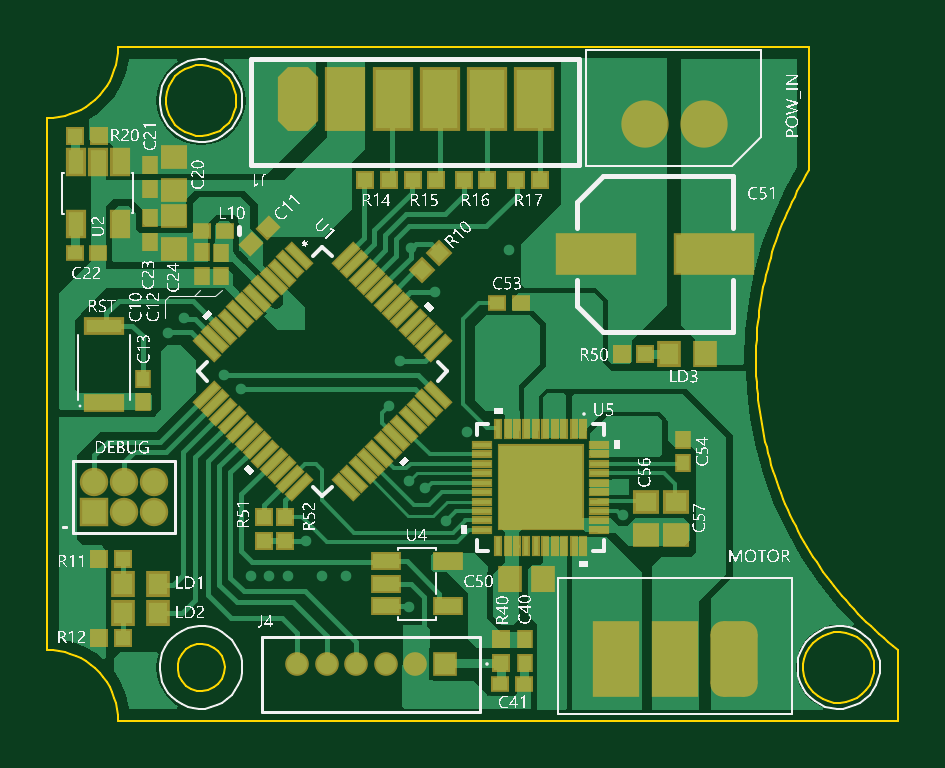
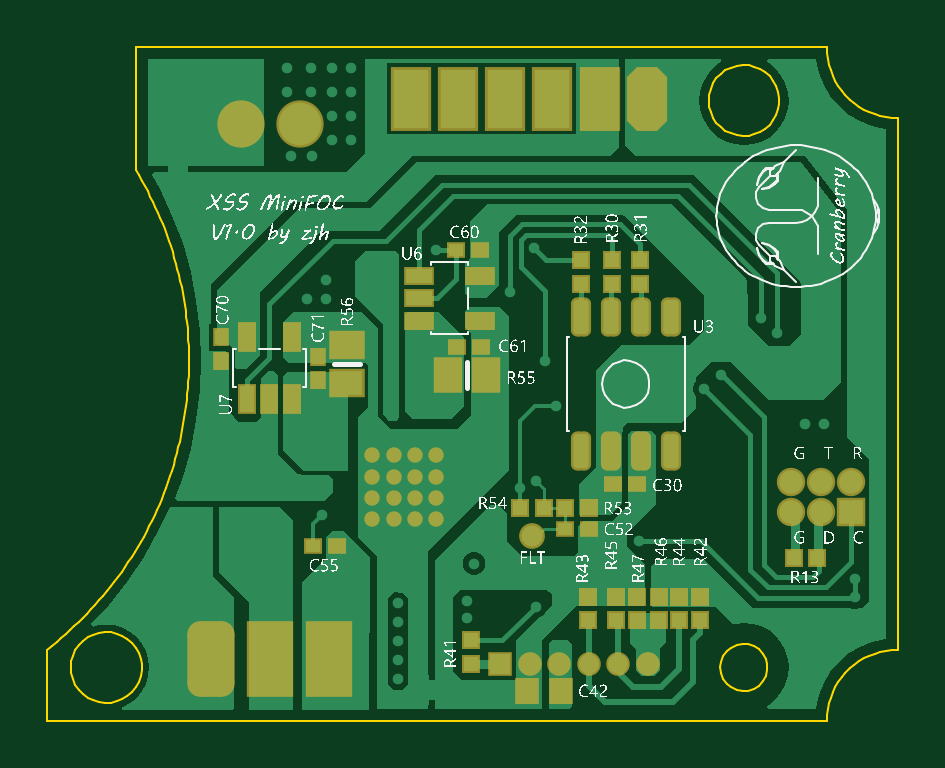
Circuit board: 9 layer files. Board 36.0 x 28.5 mm.
- bottom_copper: MiniFOC_G070C_4Layer.GBL (22953 bytes)
- bottom_silk: MiniFOC_G070C_4Layer.GBO (424494 bytes)
- paste: MiniFOC_G070C_4Layer.GBP (4402 bytes)
- bottom_mask: MiniFOC_G070C_4Layer.GBS (4220 bytes)
- outline: MiniFOC_G070C_4Layer.GM1 (4675 bytes)
- top_copper: MiniFOC_G070C_4Layer.GTL (32861 bytes)
- top_silk: MiniFOC_G070C_4Layer.GTO (359204 bytes)
- paste: MiniFOC_G070C_4Layer.GTP (7107 bytes)
- top_mask: MiniFOC_G070C_4Layer.GTS (7070 bytes)

=== bottom_copper: MiniFOC_G070C_4Layer.GBL (22953 bytes, source omitted) ===
=== bottom_silk: MiniFOC_G070C_4Layer.GBO (424494 bytes, source omitted) ===
=== paste: MiniFOC_G070C_4Layer.GBP ===
G04*
G04 #@! TF.GenerationSoftware,Altium Limited,Altium Designer,22.10.1 (41)*
G04*
G04 Layer_Color=128*
%FSLAX25Y25*%
%MOIN*%
G70*
G04*
G04 #@! TF.SameCoordinates,423579F9-A912-4673-8900-DDE07351D98F*
G04*
G04*
G04 #@! TF.FilePolarity,Positive*
G04*
G01*
G75*
%ADD13C,0.00394*%
%ADD20R,0.02362X0.02362*%
%ADD21R,0.04331X0.02362*%
%ADD22R,0.02362X0.01968*%
%ADD23R,0.03150X0.03543*%
%ADD27R,0.01968X0.02362*%
%ADD30R,0.02362X0.02362*%
%ADD78R,0.03937X0.05118*%
%ADD79R,0.02000X0.05000*%
%ADD80C,0.03500*%
%ADD81R,0.02362X0.04331*%
%ADD82R,0.05118X0.03937*%
%ADD83R,0.05000X0.02000*%
G04:AMPARAMS|DCode=84|XSize=57.09mil|YSize=25.59mil|CornerRadius=6.4mil|HoleSize=0mil|Usage=FLASHONLY|Rotation=270.000|XOffset=0mil|YOffset=0mil|HoleType=Round|Shape=RoundedRectangle|*
%AMROUNDEDRECTD84*
21,1,0.05709,0.01280,0,0,270.0*
21,1,0.04429,0.02559,0,0,270.0*
1,1,0.01280,-0.00640,-0.02215*
1,1,0.01280,-0.00640,0.02215*
1,1,0.01280,0.00640,0.02215*
1,1,0.01280,0.00640,-0.02215*
%
%ADD84ROUNDEDRECTD84*%
D13*
X31496Y103347D02*
X31411Y104344D01*
X31159Y105314D01*
X30746Y106227D01*
X30185Y107056D01*
X29492Y107780D01*
X28687Y108375D01*
X27793Y108826D01*
X26835Y109119D01*
X25841Y109247D01*
X24840Y109204D01*
X23861Y108993D01*
X22932Y108620D01*
X22079Y108095D01*
X21327Y107433D01*
X20698Y106653D01*
X20209Y105779D01*
X19876Y104834D01*
X19706Y103847D01*
Y102846D01*
X19876Y101858D01*
X20209Y100914D01*
X20698Y100040D01*
X21327Y99260D01*
X22079Y98598D01*
X22932Y98073D01*
X23861Y97700D01*
X24840Y97489D01*
X25841Y97446D01*
X26835Y97574D01*
X27793Y97867D01*
X28687Y98318D01*
X29492Y98913D01*
X30185Y99637D01*
X30746Y100466D01*
X31159Y101379D01*
X31411Y102348D01*
X31496Y103347D01*
X137795Y8858D02*
X137710Y9856D01*
X137458Y10826D01*
X137045Y11738D01*
X136485Y12568D01*
X135791Y13291D01*
X134986Y13887D01*
X134092Y14338D01*
X133134Y14631D01*
X132140Y14759D01*
X131140Y14716D01*
X130160Y14505D01*
X129231Y14131D01*
X128378Y13606D01*
X127626Y12945D01*
X126997Y12165D01*
X126508Y11291D01*
X126175Y10346D01*
X126005Y9359D01*
Y8357D01*
X126175Y7370D01*
X126508Y6426D01*
X126997Y5551D01*
X127626Y4772D01*
X128378Y4110D01*
X129231Y3585D01*
X130160Y3212D01*
X131140Y3001D01*
X132140Y2958D01*
X133134Y3085D01*
X134092Y3379D01*
X134986Y3830D01*
X135791Y4425D01*
X136485Y5148D01*
X137045Y5978D01*
X137458Y6891D01*
X137710Y7860D01*
X137795Y8858D01*
X29528D02*
X29404Y9837D01*
X29041Y10755D01*
X28460Y11553D01*
X27700Y12182D01*
X26807Y12603D01*
X25838Y12788D01*
X24853Y12725D01*
X23914Y12421D01*
X23081Y11892D01*
X22405Y11172D01*
X21930Y10308D01*
X21685Y9352D01*
Y8365D01*
X21930Y7409D01*
X22405Y6544D01*
X23081Y5825D01*
X23914Y5296D01*
X24853Y4991D01*
X25838Y4929D01*
X26807Y5114D01*
X27700Y5534D01*
X28460Y6163D01*
X29041Y6962D01*
X29404Y7879D01*
X29528Y8858D01*
D20*
X62913Y35394D02*
D03*
X58976D02*
D03*
X51417D02*
D03*
X55354D02*
D03*
X13410Y27165D02*
D03*
X17347D02*
D03*
D21*
X79803Y74094D02*
D03*
Y70354D02*
D03*
Y66614D02*
D03*
X69567Y74094D02*
D03*
Y66614D02*
D03*
D22*
X55354Y31969D02*
D03*
X51417D02*
D03*
X69606Y78425D02*
D03*
X73543D02*
D03*
X73453Y62323D02*
D03*
X69516D02*
D03*
X93425Y29173D02*
D03*
X97362D02*
D03*
X47362Y39409D02*
D03*
X43425D02*
D03*
D23*
X61693Y5000D02*
D03*
X56181D02*
D03*
D27*
X112795Y63858D02*
D03*
Y59921D02*
D03*
X96575Y56732D02*
D03*
Y60669D02*
D03*
D30*
X71063Y9488D02*
D03*
Y13425D02*
D03*
X39843Y20669D02*
D03*
Y16732D02*
D03*
X52756Y76772D02*
D03*
Y72835D02*
D03*
X43386Y16732D02*
D03*
Y20669D02*
D03*
X36399Y16732D02*
D03*
Y20669D02*
D03*
X46929Y16732D02*
D03*
Y20669D02*
D03*
X51575Y16732D02*
D03*
Y20669D02*
D03*
X32856Y16732D02*
D03*
Y20669D02*
D03*
X47638Y72835D02*
D03*
Y76772D02*
D03*
X42913Y72835D02*
D03*
Y76772D02*
D03*
D78*
X74980Y57520D02*
D03*
X68681D02*
D03*
D79*
X79177Y5079D02*
D03*
X76177D02*
D03*
D80*
X60903Y30741D02*
D03*
D81*
X100945Y63898D02*
D03*
X108425D02*
D03*
X100945Y53661D02*
D03*
X104685D02*
D03*
X108425D02*
D03*
D82*
X91772Y62520D02*
D03*
Y56221D02*
D03*
D83*
X119860Y90360D02*
D03*
Y93360D02*
D03*
D84*
X52776Y44980D02*
D03*
X47776D02*
D03*
X37776D02*
D03*
X52776Y67224D02*
D03*
X47776D02*
D03*
X42776D02*
D03*
X37776D02*
D03*
X42776Y44980D02*
D03*
M02*

=== bottom_mask: MiniFOC_G070C_4Layer.GBS ===
G04*
G04 #@! TF.GenerationSoftware,Altium Limited,Altium Designer,22.10.1 (41)*
G04*
G04 Layer_Color=16711935*
%FSLAX25Y25*%
%MOIN*%
G70*
G04*
G04 #@! TF.SameCoordinates,423579F9-A912-4673-8900-DDE07351D98F*
G04*
G04*
G04 #@! TF.FilePolarity,Negative*
G04*
G01*
G75*
%ADD37R,0.03162X0.03162*%
%ADD38R,0.05131X0.03162*%
%ADD39R,0.03162X0.02769*%
%ADD40R,0.03950X0.04343*%
%ADD44R,0.02769X0.03162*%
%ADD47R,0.03162X0.03162*%
%ADD51C,0.07887*%
%ADD52C,0.03947*%
%ADD53R,0.03947X0.03947*%
%ADD54C,0.04737*%
%ADD55R,0.04737X0.04737*%
%ADD56R,0.06706X0.10642*%
G04:AMPARAMS|DCode=57|XSize=106.42mil|YSize=67.06mil|CornerRadius=0mil|HoleSize=0mil|Usage=FLASHONLY|Rotation=90.000|XOffset=0mil|YOffset=0mil|HoleType=Round|Shape=Octagon|*
%AMOCTAGOND57*
4,1,8,0.01676,0.05321,-0.01676,0.05321,-0.03353,0.03645,-0.03353,-0.03645,-0.01676,-0.05321,0.01676,-0.05321,0.03353,-0.03645,0.03353,0.03645,0.01676,0.05321,0.0*
%
%ADD57OCTAGOND57*%

%ADD58R,0.07887X0.12611*%
G04:AMPARAMS|DCode=59|XSize=126.11mil|YSize=78.87mil|CornerRadius=21.72mil|HoleSize=0mil|Usage=FLASHONLY|Rotation=270.000|XOffset=0mil|YOffset=0mil|HoleType=Round|Shape=RoundedRectangle|*
%AMROUNDEDRECTD59*
21,1,0.12611,0.03543,0,0,270.0*
21,1,0.08268,0.07887,0,0,270.0*
1,1,0.04343,-0.01772,-0.04134*
1,1,0.04343,-0.01772,0.04134*
1,1,0.04343,0.01772,0.04134*
1,1,0.04343,0.01772,-0.04134*
%
%ADD59ROUNDEDRECTD59*%
%ADD60C,0.02572*%
%ADD87R,0.04737X0.05918*%
%ADD88C,0.04300*%
%ADD89R,0.03162X0.05131*%
%ADD90R,0.05918X0.04737*%
G04:AMPARAMS|DCode=91|XSize=65.09mil|YSize=33.59mil|CornerRadius=10.4mil|HoleSize=0mil|Usage=FLASHONLY|Rotation=270.000|XOffset=0mil|YOffset=0mil|HoleType=Round|Shape=RoundedRectangle|*
%AMROUNDEDRECTD91*
21,1,0.06509,0.01280,0,0,270.0*
21,1,0.04429,0.03359,0,0,270.0*
1,1,0.02080,-0.00640,-0.02215*
1,1,0.02080,-0.00640,0.02215*
1,1,0.02080,0.00640,0.02215*
1,1,0.02080,0.00640,-0.02215*
%
%ADD91ROUNDEDRECTD91*%
D37*
X62913Y35394D02*
D03*
X58976D02*
D03*
X51417D02*
D03*
X55354D02*
D03*
X13410Y27165D02*
D03*
X17347D02*
D03*
D38*
X79803Y74094D02*
D03*
Y70354D02*
D03*
Y66614D02*
D03*
X69567Y74094D02*
D03*
Y66614D02*
D03*
D39*
X55354Y31969D02*
D03*
X51417D02*
D03*
X69606Y78425D02*
D03*
X73543D02*
D03*
X73453Y62323D02*
D03*
X69516D02*
D03*
X93425Y29173D02*
D03*
X97362D02*
D03*
X47362Y39409D02*
D03*
X43425D02*
D03*
D40*
X61693Y5000D02*
D03*
X56181D02*
D03*
D44*
X112795Y63858D02*
D03*
Y59921D02*
D03*
X96575Y56732D02*
D03*
Y60669D02*
D03*
D47*
X71063Y9488D02*
D03*
Y13425D02*
D03*
X39843Y20669D02*
D03*
Y16732D02*
D03*
X52756Y76772D02*
D03*
Y72835D02*
D03*
X43386Y16732D02*
D03*
Y20669D02*
D03*
X36399Y16732D02*
D03*
Y20669D02*
D03*
X46929Y16732D02*
D03*
Y20669D02*
D03*
X51575Y16732D02*
D03*
Y20669D02*
D03*
X32856Y16732D02*
D03*
Y20669D02*
D03*
X47638Y72835D02*
D03*
Y76772D02*
D03*
X42913Y72835D02*
D03*
Y76772D02*
D03*
D51*
X109370Y99488D02*
D03*
X99528D02*
D03*
D52*
X41614Y9488D02*
D03*
X46535D02*
D03*
X51457D02*
D03*
X56378D02*
D03*
X61299D02*
D03*
D53*
X66220D02*
D03*
D54*
X17835Y39783D02*
D03*
Y34784D02*
D03*
X12835Y39783D02*
D03*
Y34784D02*
D03*
X7835Y39783D02*
D03*
D55*
Y34784D02*
D03*
D56*
X81142Y103622D02*
D03*
X65394D02*
D03*
X57520D02*
D03*
X49646D02*
D03*
X73268D02*
D03*
D57*
X41772D02*
D03*
D58*
X94724Y10315D02*
D03*
X104567D02*
D03*
D59*
X114409D02*
D03*
D60*
X76890Y33559D02*
D03*
Y37103D02*
D03*
Y40646D02*
D03*
X76890Y44189D02*
D03*
X80433D02*
D03*
X83976D02*
D03*
X87520D02*
D03*
X80433Y40646D02*
D03*
Y37103D02*
D03*
Y33559D02*
D03*
X83976Y40646D02*
D03*
Y37103D02*
D03*
Y33559D02*
D03*
X87520Y40646D02*
D03*
Y37103D02*
D03*
Y33559D02*
D03*
D87*
X74980Y57520D02*
D03*
X68681D02*
D03*
D88*
X60903Y30741D02*
D03*
D89*
X100945Y63898D02*
D03*
X108425D02*
D03*
X100945Y53661D02*
D03*
X104685D02*
D03*
X108425D02*
D03*
D90*
X91772Y62520D02*
D03*
Y56221D02*
D03*
D91*
X52776Y44980D02*
D03*
X47776D02*
D03*
X37776D02*
D03*
X52776Y67224D02*
D03*
X47776D02*
D03*
X42776D02*
D03*
X37776D02*
D03*
X42776Y44980D02*
D03*
M02*

=== outline: MiniFOC_G070C_4Layer.GM1 ===
G04*
G04 #@! TF.GenerationSoftware,Altium Limited,Altium Designer,22.10.1 (41)*
G04*
G04 Layer_Color=16711935*
%FSLAX25Y25*%
%MOIN*%
G70*
G04*
G04 #@! TF.SameCoordinates,423579F9-A912-4673-8900-DDE07351D98F*
G04*
G04*
G04 #@! TF.FilePolarity,Positive*
G04*
G01*
G75*
%ADD13C,0.00394*%
D13*
X137795Y8858D02*
X137710Y9856D01*
X137458Y10826D01*
X137045Y11738D01*
X136485Y12568D01*
X135791Y13291D01*
X134986Y13887D01*
X134092Y14338D01*
X133134Y14631D01*
X132140Y14759D01*
X131140Y14716D01*
X130160Y14505D01*
X129231Y14131D01*
X128378Y13606D01*
X127626Y12945D01*
X126997Y12165D01*
X126508Y11291D01*
X126175Y10346D01*
X126005Y9359D01*
Y8357D01*
X126175Y7370D01*
X126508Y6426D01*
X126997Y5551D01*
X127626Y4772D01*
X128378Y4110D01*
X129231Y3585D01*
X130160Y3212D01*
X131140Y3001D01*
X132140Y2958D01*
X133134Y3085D01*
X134092Y3379D01*
X134986Y3830D01*
X135791Y4425D01*
X136485Y5148D01*
X137045Y5978D01*
X137458Y6891D01*
X137710Y7860D01*
X137795Y8858D01*
X29528D02*
X29404Y9837D01*
X29041Y10755D01*
X28460Y11553D01*
X27700Y12182D01*
X26807Y12603D01*
X25838Y12788D01*
X24853Y12725D01*
X23914Y12421D01*
X23081Y11892D01*
X22405Y11172D01*
X21930Y10308D01*
X21685Y9352D01*
Y8365D01*
X21930Y7409D01*
X22405Y6544D01*
X23081Y5825D01*
X23914Y5296D01*
X24853Y4991D01*
X25838Y4929D01*
X26807Y5114D01*
X27700Y5534D01*
X28460Y6163D01*
X29041Y6962D01*
X29404Y7879D01*
X29528Y8858D01*
X31496Y103347D02*
X31411Y104344D01*
X31159Y105314D01*
X30746Y106227D01*
X30185Y107056D01*
X29492Y107780D01*
X28687Y108375D01*
X27793Y108826D01*
X26835Y109119D01*
X25841Y109247D01*
X24840Y109204D01*
X23861Y108993D01*
X22932Y108620D01*
X22079Y108095D01*
X21327Y107433D01*
X20698Y106653D01*
X20209Y105779D01*
X19876Y104834D01*
X19706Y103847D01*
Y102846D01*
X19876Y101858D01*
X20209Y100914D01*
X20698Y100040D01*
X21327Y99260D01*
X22079Y98598D01*
X22932Y98073D01*
X23861Y97700D01*
X24840Y97489D01*
X25841Y97446D01*
X26835Y97574D01*
X27793Y97867D01*
X28687Y98318D01*
X29492Y98913D01*
X30185Y99637D01*
X30746Y100466D01*
X31159Y101379D01*
X31411Y102348D01*
X31496Y103347D01*
X0Y100394D02*
X975Y100434D01*
X1944Y100555D01*
X2899Y100755D01*
X3835Y101034D01*
X4744Y101389D01*
X5621Y101817D01*
X6460Y102317D01*
X7254Y102884D01*
X7999Y103515D01*
X8690Y104205D01*
X9321Y104950D01*
X9888Y105745D01*
X10387Y106583D01*
X10816Y107460D01*
X11171Y108370D01*
X11450Y109305D01*
X11650Y110261D01*
X11771Y111229D01*
X11811Y112205D01*
X126969Y91710D02*
X126457Y90852D01*
X125960Y89985D01*
X125477Y89111D01*
X125009Y88229D01*
X124555Y87339D01*
X124115Y86442D01*
X123691Y85538D01*
X123281Y84627D01*
X122886Y83709D01*
X122506Y82785D01*
X122142Y81855D01*
X121792Y80920D01*
X121458Y79978D01*
X121140Y79031D01*
X120837Y78080D01*
X120549Y77123D01*
X120278Y76162D01*
X120022Y75196D01*
X119782Y74227D01*
X119558Y73253D01*
X119349Y72276D01*
X119157Y71296D01*
X118981Y70313D01*
X118821Y69327D01*
X118677Y68338D01*
X118549Y67348D01*
X118438Y66355D01*
X118343Y65361D01*
X118264Y64365D01*
X118201Y63368D01*
X118155Y62370D01*
X118125Y61372D01*
X118111Y60373D01*
X118114Y59374D01*
X118133Y58376D01*
X118168Y57377D01*
X118220Y56380D01*
X118288Y55383D01*
X118372Y54388D01*
X118473Y53394D01*
X118590Y52402D01*
X118723Y51412D01*
X118872Y50424D01*
X119038Y49439D01*
X119219Y48457D01*
X119417Y47478D01*
X119630Y46502D01*
X119860Y45530D01*
X120105Y44561D01*
X120366Y43597D01*
X120643Y42638D01*
X120936Y41683D01*
X121244Y40732D01*
X121567Y39787D01*
X121907Y38848D01*
X122261Y37914D01*
X122631Y36986D01*
X123015Y36064D01*
X123415Y35149D01*
X123830Y34240D01*
X124260Y33338D01*
X124704Y32444D01*
X125163Y31556D01*
X125636Y30677D01*
X126124Y29805D01*
X126625Y28941D01*
X127141Y28086D01*
X127671Y27239D01*
X128215Y26401D01*
X128772Y25572D01*
X129343Y24752D01*
X129927Y23942D01*
X130524Y23141D01*
X131134Y22351D01*
X131757Y21570D01*
X132393Y20799D01*
X133042Y20040D01*
X133702Y19290D01*
X134375Y18552D01*
X135060Y17825D01*
X135757Y17109D01*
X136465Y16405D01*
X137185Y15712D01*
X137916Y15031D01*
X138657Y14362D01*
X139410Y13706D01*
X140174Y13062D01*
X140948Y12430D01*
X141732Y11811D01*
X11811Y0D02*
X11771Y975D01*
X11650Y1944D01*
X11450Y2899D01*
X11171Y3835D01*
X10816Y4744D01*
X10387Y5621D01*
X9888Y6460D01*
X9321Y7254D01*
X8690Y7999D01*
X7999Y8690D01*
X7254Y9321D01*
X6460Y9888D01*
X5621Y10387D01*
X4744Y10816D01*
X3835Y11171D01*
X2899Y11450D01*
X1944Y11650D01*
X975Y11771D01*
X0Y11811D01*
Y100394D01*
X11811Y112205D02*
X126969D01*
Y91710D02*
Y112205D01*
X141732Y0D02*
Y11811D01*
X11811Y0D02*
X141732D01*
M02*

=== top_copper: MiniFOC_G070C_4Layer.GTL (32861 bytes, source omitted) ===
=== top_silk: MiniFOC_G070C_4Layer.GTO (359204 bytes, source omitted) ===
=== paste: MiniFOC_G070C_4Layer.GTP (7107 bytes, source omitted) ===
=== top_mask: MiniFOC_G070C_4Layer.GTS (7070 bytes, source omitted) ===
